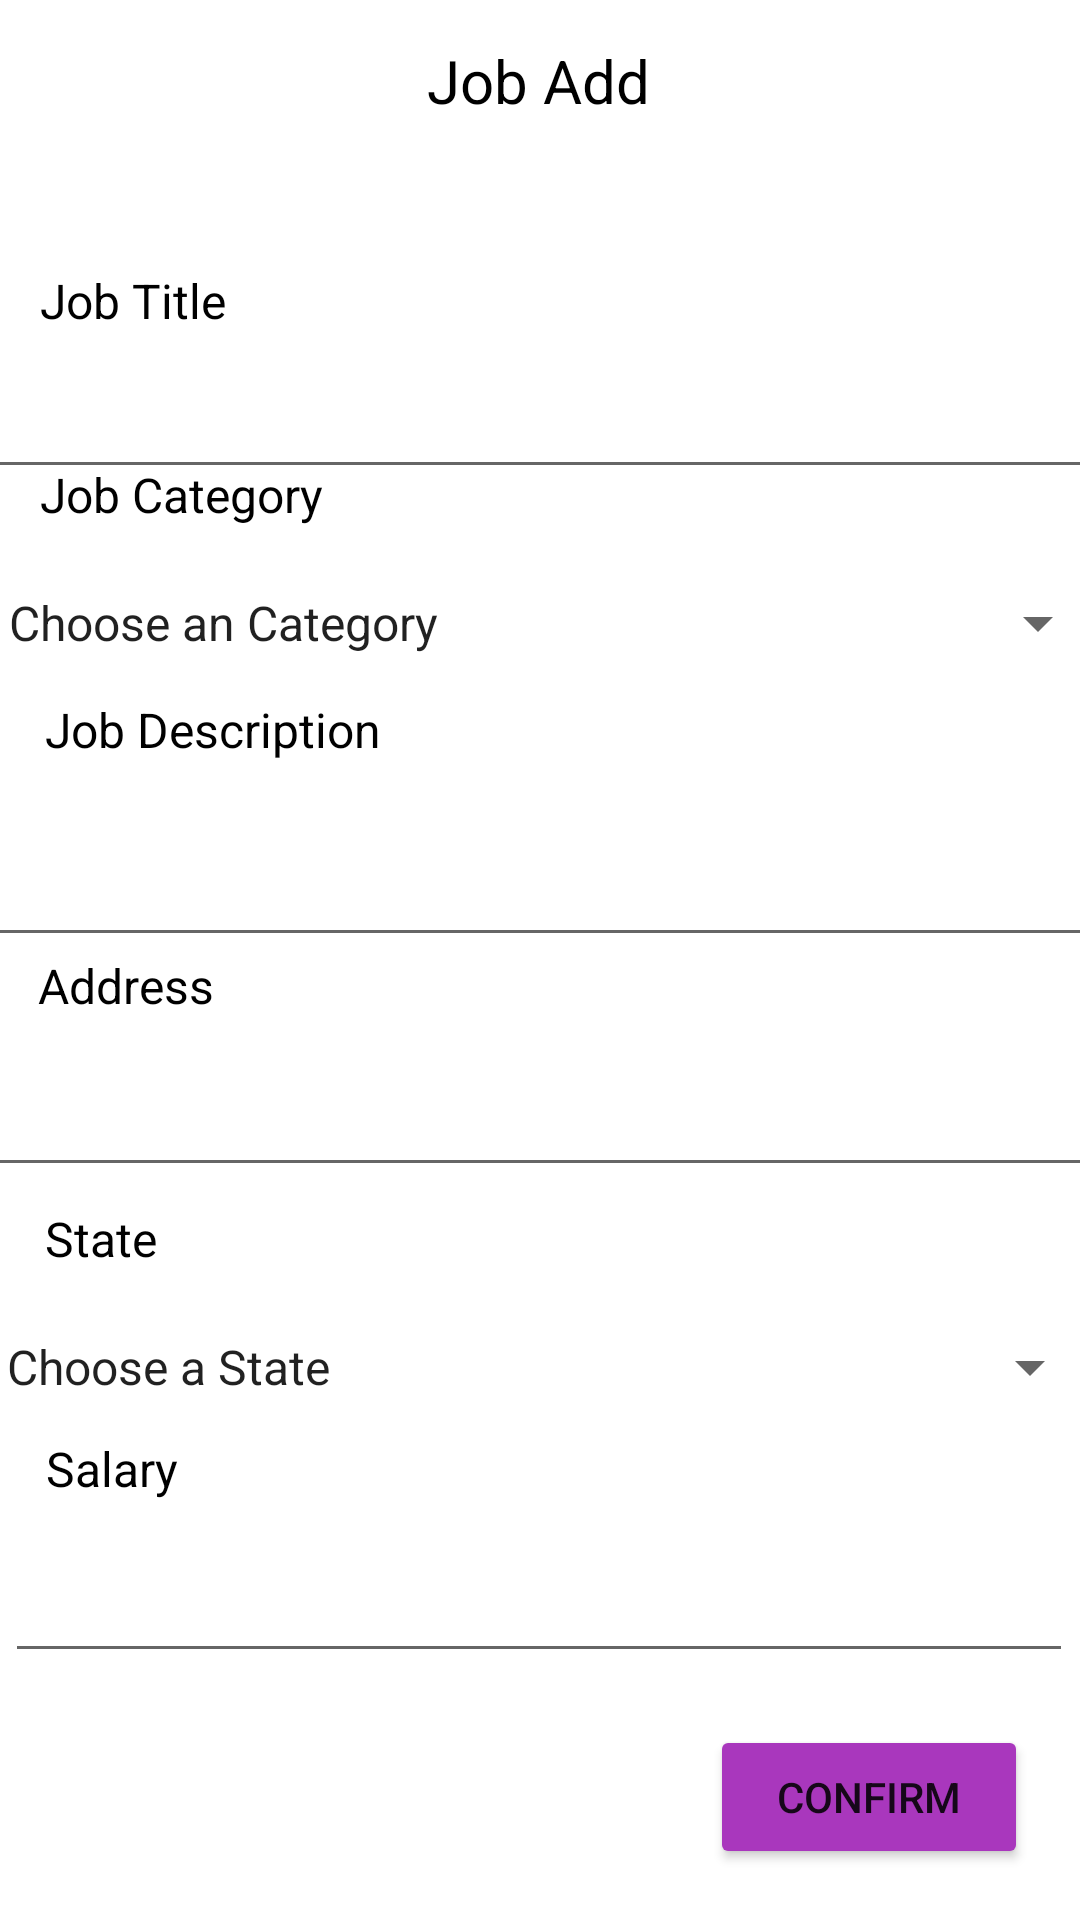

The Android layout XML behind this screen, and the referenced resources:
<!-- AndroidManifest.xml: application theme Theme.AssgFreeLanceService -->
<!-- res/layout/activity_admin_edit.xml -->
<?xml version="1.0" encoding="utf-8"?>
<androidx.constraintlayout.widget.ConstraintLayout xmlns:android="http://schemas.android.com/apk/res/android"
    xmlns:app="http://schemas.android.com/apk/res-auto"
    xmlns:tools="http://schemas.android.com/tools"
    android:layout_width="match_parent"
    android:layout_height="match_parent"
    android:background="@drawable/skyblue_background"
    tools:context=".AdminEdit">

    app:layout_constraintTop_toBottomOf="@+id/editsalary"
    <ImageView
        android:id="@+id/btn_back"
        android:layout_width="wrap_content"
        android:layout_height="wrap_content"
        app:layout_constraintBottom_toBottomOf="parent"
        app:layout_constraintEnd_toEndOf="parent"
        app:layout_constraintHorizontal_bias="0.041"
        app:layout_constraintStart_toStartOf="parent"
        app:layout_constraintTop_toTopOf="parent"
        app:layout_constraintVertical_bias="0.022"
        app:srcCompat="@drawable/back"
        android:contentDescription="TODO" />

    <TextView
        android:id="@+id/textView4"
        android:layout_width="wrap_content"
        android:layout_height="wrap_content"
        android:text="Job Add"
        android:textColor="@color/black"
        android:textSize="20sp"
        app:layout_constraintBottom_toBottomOf="parent"
        app:layout_constraintEnd_toEndOf="parent"
        app:layout_constraintHorizontal_bias="0.498"
        app:layout_constraintStart_toStartOf="parent"
        app:layout_constraintTop_toTopOf="parent"
        app:layout_constraintVertical_bias="0.022" />

    <TextView
        android:id="@+id/textView6"
        android:layout_width="wrap_content"
        android:layout_height="wrap_content"
        android:text="Job Title"
        android:textColor="@color/black"
        android:textSize="16sp"
        app:layout_constraintBottom_toBottomOf="parent"
        app:layout_constraintEnd_toEndOf="parent"
        app:layout_constraintHorizontal_bias="0.045"
        app:layout_constraintStart_toStartOf="parent"
        app:layout_constraintTop_toBottomOf="@+id/textView4"
        app:layout_constraintVertical_bias="0.085" />

    <EditText
        android:id="@+id/editjobtitle"
        android:layout_width="378dp"
        android:layout_height="48dp"
        android:layout_marginTop="4dp"
        android:autofillHints=""
        android:ems="10"
        android:inputType="textPersonName"
        android:maxLines="1"
        android:singleLine="true"
        android:text="@string/JobTitle"
        android:textColor="#263238"
        android:textColorHint="@color/black"
        app:layout_constraintBottom_toTopOf="@+id/textView8"
        app:layout_constraintEnd_toEndOf="parent"
        app:layout_constraintHorizontal_bias="0.545"
        app:layout_constraintStart_toStartOf="parent"
        app:layout_constraintTop_toBottomOf="@+id/textView6"
        app:layout_constraintVertical_bias="0.0" />

    <TextView
        android:id="@+id/textView8"
        android:layout_width="wrap_content"
        android:layout_height="wrap_content"
        android:text="Job Category"
        android:textColor="@color/black"
        android:textSize="16sp"
        app:layout_constraintBottom_toBottomOf="parent"
        app:layout_constraintEnd_toEndOf="parent"
        app:layout_constraintHorizontal_bias="0.05"
        app:layout_constraintStart_toStartOf="parent"
        app:layout_constraintTop_toTopOf="parent"
        app:layout_constraintVertical_bias="0.249" />

    <Spinner
        android:id="@+id/spinnerJobCategory"
        android:layout_width="375dp"
        android:layout_height="48dp"
        android:layout_marginTop="8dp"
        android:entries="@array/JobCategory"
        android:minHeight="48dp"
        android:spinnerMode="dropdown"
        app:layout_constraintBottom_toTopOf="@+id/textView10"
        app:layout_constraintEnd_toEndOf="parent"
        app:layout_constraintHorizontal_bias="0.361"
        app:layout_constraintStart_toStartOf="parent"
        app:layout_constraintTop_toBottomOf="@+id/textView8"
        app:layout_constraintVertical_bias="0.0"
        tools:ignore="DuplicateSpeakableTextCheck" />

    <TextView
        android:id="@+id/textView10"
        android:layout_width="wrap_content"
        android:layout_height="wrap_content"
        android:text="Job Description"
        android:textColor="@color/black"
        android:textSize="16sp"
        app:layout_constraintBottom_toBottomOf="parent"
        app:layout_constraintEnd_toEndOf="parent"
        app:layout_constraintHorizontal_bias="0.06"
        app:layout_constraintStart_toStartOf="parent"
        app:layout_constraintTop_toTopOf="parent"
        app:layout_constraintVertical_bias="0.376" />

    <EditText
        android:id="@+id/editdesc"
        android:layout_width="370dp"
        android:layout_height="49dp"
        android:layout_marginTop="16dp"
        android:autofillHints=""
        android:ems="10"
        android:inputType="textPersonName"
        android:text="@string/JobDesc"
        android:textColor="#616161"
        android:textColorHint="@color/black"
        app:layout_constraintBottom_toTopOf="@+id/textView11"
        app:layout_constraintEnd_toEndOf="parent"
        app:layout_constraintHorizontal_bias="0.512"
        app:layout_constraintStart_toStartOf="parent"
        app:layout_constraintTop_toBottomOf="@+id/textView10"
        app:layout_constraintVertical_bias="0.0" />

    <TextView
        android:id="@+id/textView11"
        android:layout_width="wrap_content"
        android:layout_height="wrap_content"
        android:text="Address"
        android:textColor="@color/black"
        android:textSize="16sp"
        app:layout_constraintBottom_toBottomOf="parent"
        app:layout_constraintEnd_toEndOf="parent"
        app:layout_constraintHorizontal_bias="0.042"
        app:layout_constraintStart_toStartOf="parent"
        app:layout_constraintTop_toTopOf="parent"
        app:layout_constraintVertical_bias="0.514" />

    <EditText
        android:id="@+id/editaddress"
        android:layout_width="374dp"
        android:layout_height="48dp"
        android:layout_marginTop="8dp"
        android:autofillHints=""
        android:ems="10"
        android:inputType="textPersonName"
        android:text="@string/JobAddress"
        android:textColor="#616161"
        android:textColorHint="@color/black"
        app:layout_constraintBottom_toTopOf="@+id/textView12"
        app:layout_constraintEnd_toEndOf="parent"
        app:layout_constraintHorizontal_bias="0.567"
        app:layout_constraintStart_toStartOf="parent"
        app:layout_constraintTop_toBottomOf="@+id/textView11"
        app:layout_constraintVertical_bias="0.055" />

    <TextView
        android:id="@+id/textView12"
        android:layout_width="wrap_content"
        android:layout_height="wrap_content"
        android:text="State"
        android:textColor="@color/black"
        android:textSize="16sp"
        app:layout_constraintBottom_toBottomOf="parent"
        app:layout_constraintEnd_toEndOf="parent"
        app:layout_constraintHorizontal_bias="0.047"
        app:layout_constraintStart_toStartOf="parent"
        app:layout_constraintTop_toTopOf="parent"
        app:layout_constraintVertical_bias="0.65" />

    <Spinner
        android:id="@+id/spinnerState"
        android:layout_width="373dp"
        android:layout_height="48dp"
        android:layout_marginTop="8dp"
        android:contentDescription="@string/State"
        android:entries="@array/State"
        android:minHeight="@dimen/min_height"
        app:layout_constraintEnd_toEndOf="parent"
        app:layout_constraintHorizontal_bias="0.473"
        app:layout_constraintStart_toStartOf="parent"
        app:layout_constraintTop_toBottomOf="@+id/textView12"
        tools:ignore="DuplicateSpeakableTextCheck" />

    <TextView
        android:id="@+id/textView13"
        android:layout_width="wrap_content"
        android:layout_height="wrap_content"
        android:text="Salary"
        android:textColor="@color/black"
        android:textSize="16sp"
        app:layout_constraintBottom_toBottomOf="parent"
        app:layout_constraintEnd_toEndOf="parent"
        app:layout_constraintHorizontal_bias="0.049"
        app:layout_constraintStart_toStartOf="parent"
        app:layout_constraintTop_toTopOf="parent"
        app:layout_constraintVertical_bias="0.774" />

    <EditText
        android:id="@+id/editsalary"
        android:layout_width="356dp"
        android:layout_height="48dp"
        android:autofillHints=""
        android:ems="10"
        android:inputType="textPersonName"
        android:text="@string/JobSalary"
        android:textColor="#795548"
        android:textColorHint="@color/black"
        app:layout_constraintBottom_toBottomOf="parent"
        app:layout_constraintEnd_toEndOf="parent"
        app:layout_constraintHorizontal_bias="0.381"
        app:layout_constraintStart_toStartOf="parent"
        app:layout_constraintTop_toBottomOf="@+id/textView13"
        app:layout_constraintVertical_bias="0.102" />

    <Button
        android:id="@+id/button"
        android:layout_width="106dp"
        android:layout_height="48dp"
        android:backgroundTint="@color/btn_color"
        android:text="@string/btn_add"
        app:layout_constraintBottom_toBottomOf="parent"
        app:layout_constraintEnd_toEndOf="parent"
        app:layout_constraintHorizontal_bias="0.932"
        app:layout_constraintStart_toStartOf="parent"
        app:layout_constraintTop_toBottomOf="@+id/editsalary"
        app:layout_constraintVertical_bias="0.508" />

</androidx.constraintlayout.widget.ConstraintLayout>
<!-- resources referenced by this layout -->
<resources>
  <string-array name="JobCategory">
          <item>Choose an Category</item>
          <item>Computer IT</item>
          <item>Accounting &amp; Finance</item>
          <item>Healthcare</item>
          <item>Editing</item>
          <item>Education</item>
          <item>Marketing</item>
          <item>Data Entry</item>
          <item>Administrative</item>
      </string-array>
  <string-array name="State">
          <item>Choose a State</item>
          <item>Pahang</item>
          <item>Selangor</item>
          <item>Perlis</item>
          <item>Perak</item>
          <item>Kuantan</item>
          <item>Kuala Lumpur</item>
      </string-array>
  <color name="black">#FF000000</color>
  <color name="btn_color">#A937BD</color>
  <dimen name="min_height">48dp</dimen>
  <string name="JobAddress" />
  <string name="JobDesc" />
  <string name="JobSalary" />
  <string name="JobTitle" />
  <string name="State">State</string>
  <string name="btn_add">Confirm</string>
  <style name="Theme.AssgFreeLanceService" parent="Theme.MaterialComponents.DayNight.DarkActionBar">
          
          <item name="colorPrimary">@color/purple_500</item>
          <item name="colorPrimaryVariant">@color/purple_700</item>
          <item name="colorOnPrimary">@color/white</item>
          
          <item name="colorSecondary">@color/teal_200</item>
          <item name="colorSecondaryVariant">@color/teal_700</item>
          <item name="colorOnSecondary">@color/black</item>
          
          <item name="android:statusBarColor" tools:targetApi="l">?attr/colorPrimaryVariant</item>
          
      </style>
  <color name="purple_500">#FF6200EE</color>
  <color name="purple_700">#FF3700B3</color>
  <color name="white">#FFFFFFFF</color>
  <color name="teal_200">#FF03DAC5</color>
  <color name="teal_700">#FF018786</color>
</resources>
